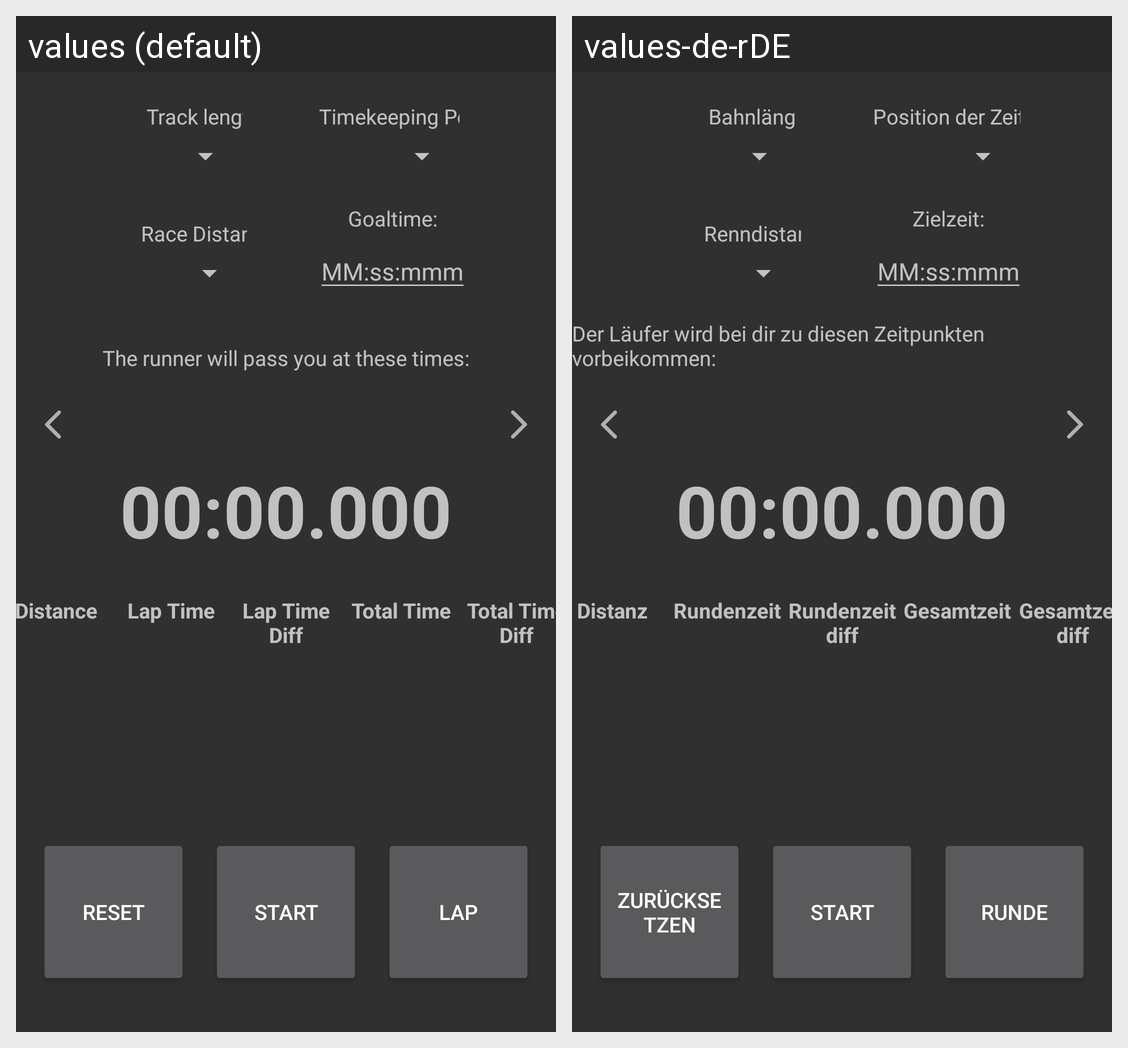

Here is an Android app screen in its default locale and in the app's own translations. Write out the translated-string differences for the strings that appear on this screen.
Android screen res/layout/activity_stopwatch.xml rendered under 2 locales, left to right: values (default), values-de-rDE. Device: Nexus 5 (rendered at 1080×1920; each locale shown at half size, 540×960, under a caption strip naming it); theme Theme.AppCompat.
Strings drawn on this screen, with the default value and each locale's value (text and hints the layout hard-codes, and strings that could not be matched under every locale, appear in the picture but are not listed):

track_length_description_text
  values: Track length:
  values-de-rDE: Bahnlänge:

position_description_text
  values: Timekeeping Position:
  values-de-rDE: Position der Zeitnahme:

race_distance_description_text
  values: Race Distance:
  values-de-rDE: Renndistanz:

goaltime_description_text
  values: Goaltime:
  values-de-rDE: Zielzeit:

goaltime_hint
  values: MM:ss:mmm
  values-de-rDE: MM:ss:mmm  [not translated; the default value is used]

default_time
  values: 00:00.000
  values-de-rDE: 00:00.000  [not translated; the default value is used]

start
  values: Start
  values-de-rDE: Start

reset
  values: Reset
  values-de-rDE: Zurücksetzen

lap
  values: Lap
  values-de-rDE: Runde

table_distance_column_header
  values: Distance
  values-de-rDE: Distanz

table_lap_time_column_header
  values: Lap Time
  values-de-rDE: Rundenzeit

table_lap_time_diff_column_header
  values: Lap Time Diff
  values-de-rDE: Rundenzeit diff

table_total_time_column_header
  values: Total Time
  values-de-rDE: Gesamtzeit

table_total_time_diff_column_header
  values: Total Time Diff
  values-de-rDE: Gesamtzeit diff

calculations_description
  values: The runner will pass you at these times:
  values-de-rDE: Der Läufer wird bei dir zu diesen Zeitpunkten vorbeikommen:
